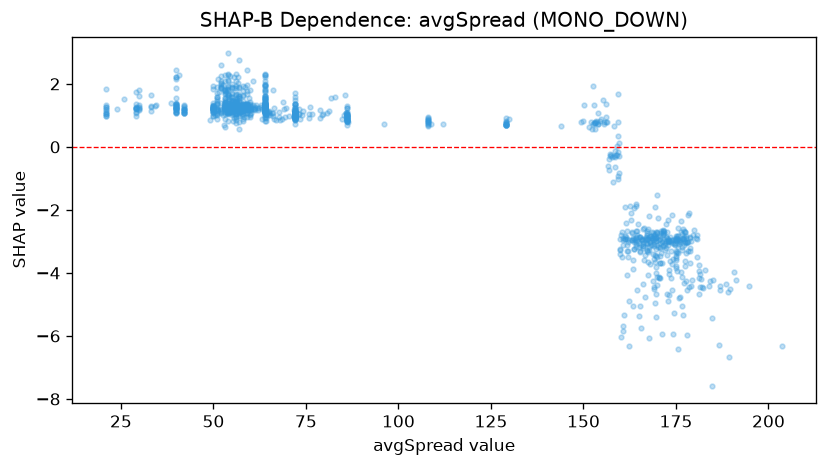

Source data for this figure (header and first rows):
feature_value, shap_value
157.0, -0.7335
152.8, 1.317
159.1, -0.2671
153.0, 0.7844
159.0, 0.01561
158.2, 0.6735
159.4, 0.7834
152.6, 1.933
178.1, -4.528
166.4, -3.583
173.2, -4.696
157.2, -0.2254
164.9, -5.363
156.2, 1.376
159.2, 0.3458
163.7, -3.251
160.7, -5.673
161.3, -1.903
154.7, 0.8855
156.9, -0.3766
173.8, -2.157
156.0, 0.9422
163.7, -1.939
161.8, -4.079
166.6, -4.758
163.6, -3.253
155.4, 1.478
172.5, -4.681
157.9, -1.113
158.4, -0.629
172.9, -2.979
163.5, -3.604
161.2, -2.837
152.4, 0.5691
157.1, -0.2833
153.5, 0.8337
149.2, 0.791
153.1, 0.7546
159.9, -3.282
164.2, -3.193
163.6, -2.937
164.1, -2.683
153.8, 0.7291
162.6, -1.89
175.5, -3.358
167.8, -6.059
163.5, -5.048
159.6, -0.817
178.0, -5.976
165.5, -5.747
177.1, -4.327
167.6, -3.28
165.3, -2.849
167.7, -3.162
163.4, -2.886
160.7, -3.121
157.8, -0.3058
165.9, -2.969
168.4, -2.888
161.3, -2.922
... 1,139 more rows
